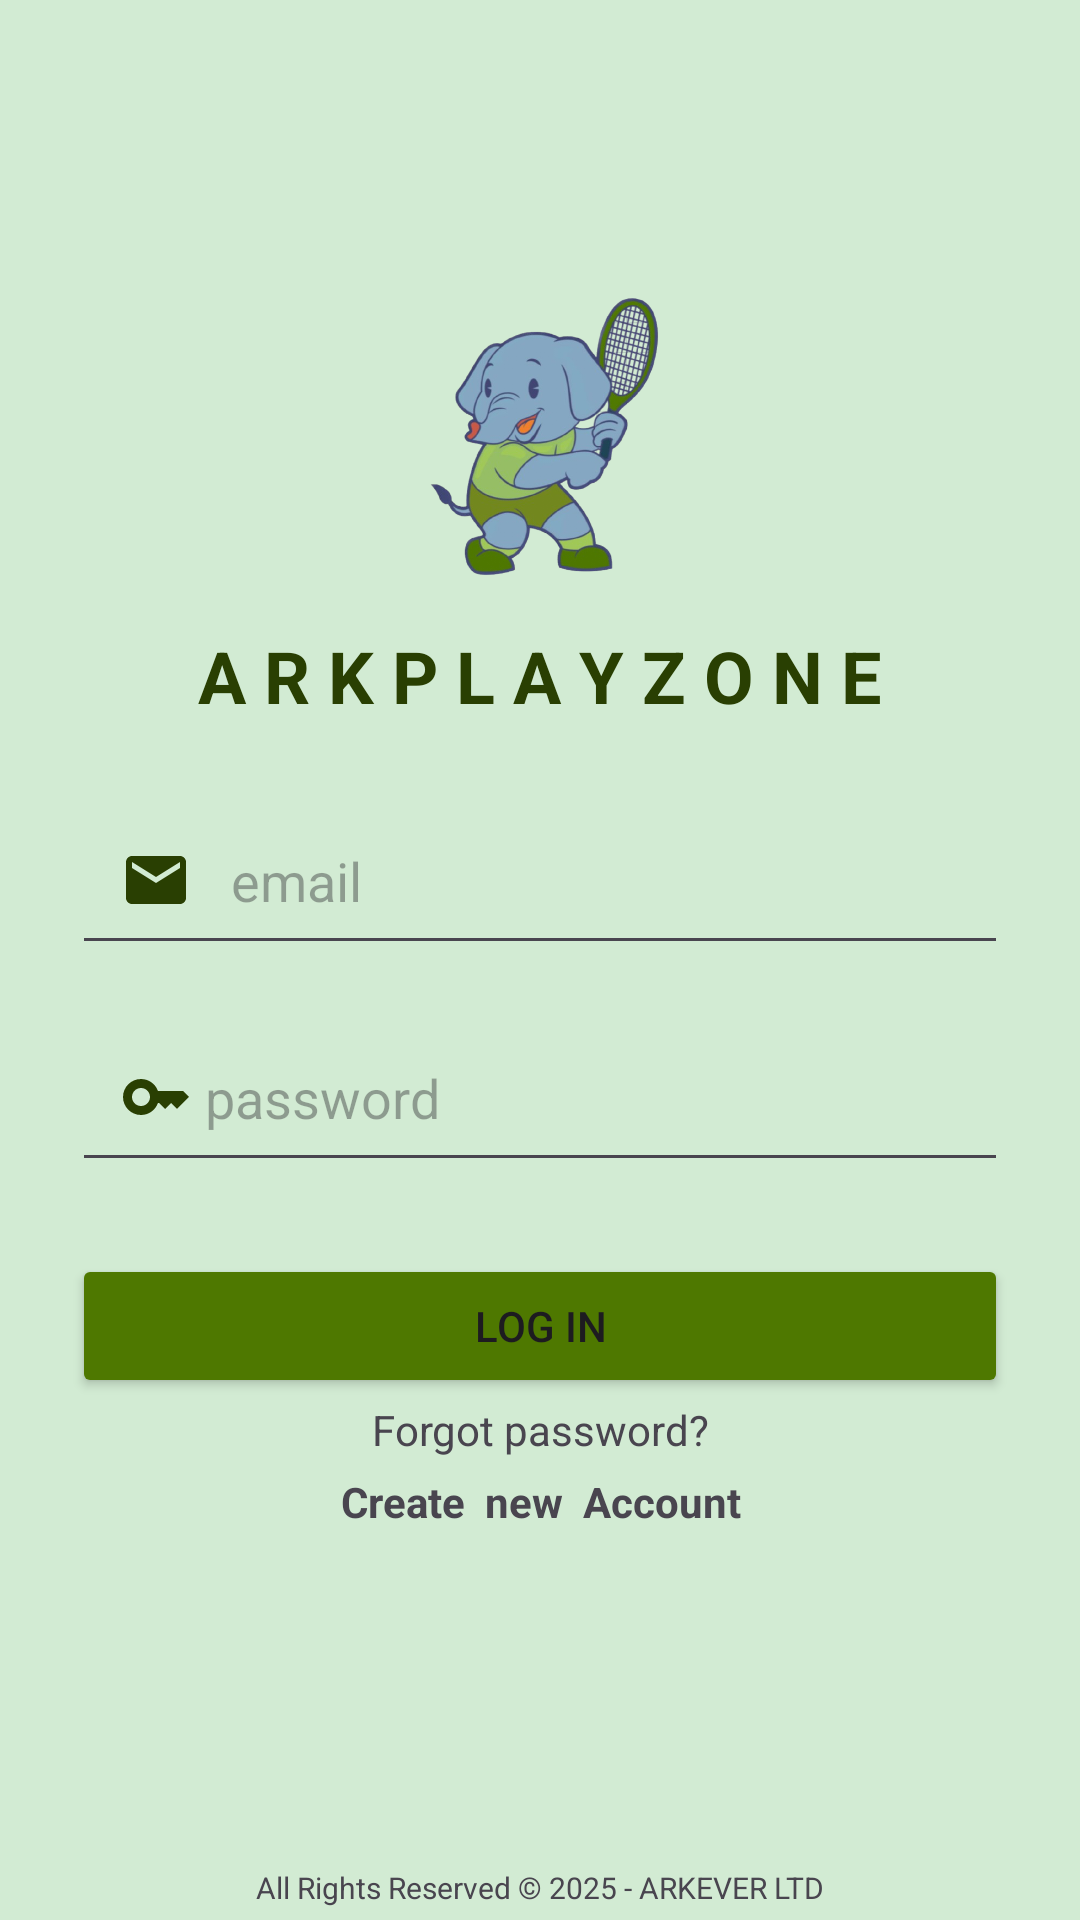

Reconstruct the res/layout file that produces this screen, plus the resources it refers to.
<!-- AndroidManifest.xml: application theme Theme.IndoorPlayGround -->
<!-- res/layout/activity_main.xml -->
<?xml version="1.0" encoding="utf-8"?>
<androidx.constraintlayout.widget.ConstraintLayout xmlns:android="http://schemas.android.com/apk/res/android"
    xmlns:app="http://schemas.android.com/apk/res-auto"
    xmlns:tools="http://schemas.android.com/tools"
    android:id="@+id/main"
    android:layout_width="match_parent"
    android:layout_height="match_parent"
    android:background="#D2EBD3"
    tools:context=".view.MainActivity">

    <ImageView
        android:id="@+id/imageView"
        android:layout_width="0dp"
        android:layout_height="0dp"
        android:layout_margin="90dp"
        app:layout_constraintWidth_percent="0.4"
        app:layout_constraintDimensionRatio="H,151:108"
        app:layout_constraintTop_toTopOf="parent"
        app:layout_constraintStart_toStartOf="parent"
        app:layout_constraintEnd_toEndOf="@id/lin1"
        app:srcCompat="@drawable/doc2_removebg_preview" />

    <TextView
        android:id="@+id/name"
        android:layout_width="0dp"
        android:layout_height="wrap_content"
        android:text="A R K P L A Y Z O N E"
        android:textColor="#293F02"
        android:textSize="24sp"
        android:textStyle="bold"
        android:gravity="center"
        app:layout_constraintTop_toBottomOf="@id/imageView"
        app:layout_constraintStart_toStartOf="parent"
        app:layout_constraintEnd_toEndOf="parent"
        android:layout_marginTop="16dp" />

    <EditText
        android:id="@+id/editTextText"
        android:layout_width="0dp"
        android:layout_height="wrap_content"
        android:hint="   email"
        android:inputType="textEmailAddress"
        android:padding="16dp"
        app:layout_constraintTop_toBottomOf="@id/name"
        app:layout_constraintStart_toStartOf="parent"
        app:layout_constraintEnd_toEndOf="parent"
        android:layout_marginHorizontal="24dp"
        android:layout_marginTop="24dp"
        android:drawableLeft="@drawable/baseline_email_24"/>

    <EditText
        android:id="@+id/editTextTextPassword"
        android:layout_width="0dp"
        android:layout_height="wrap_content"
        android:hint=" password"
        android:inputType="textPassword"
        android:padding="16dp"
        app:layout_constraintTop_toBottomOf="@id/editTextText"
        app:layout_constraintStart_toStartOf="parent"
        app:layout_constraintEnd_toEndOf="parent"
        android:layout_marginHorizontal="24dp"
        android:layout_marginTop="16dp"
        android:drawableLeft="@drawable/baseline_key_24"/>


    <Button
        android:id="@+id/button"
        android:layout_width="0dp"
        android:layout_height="wrap_content"
        android:text="Log in"
        android:backgroundTint="#4E7800"
        app:layout_constraintTop_toBottomOf="@id/editTextTextPassword"
        app:layout_constraintStart_toStartOf="parent"
        app:layout_constraintEnd_toEndOf="parent"
        android:layout_marginHorizontal="24dp"
        android:layout_marginTop="24dp" />

    <TextView
        android:id="@+id/fotter"
        android:layout_width="0dp"
        android:layout_height="wrap_content"
        android:layout_marginBottom="4dp"
        android:gravity="center"
        android:text="All Rights Reserved © 2025 - ARKEVER LTD"
        android:textSize="10sp"
        app:layout_constraintBottom_toBottomOf="parent"
        app:layout_constraintEnd_toEndOf="parent"
        app:layout_constraintHorizontal_bias="0.0"
        app:layout_constraintStart_toStartOf="parent" />

    <LinearLayout
        android:id="@+id/lin1"
        android:layout_width="match_parent"
        android:layout_height="wrap_content"
        android:layout_marginTop="1dp"
        android:orientation="vertical"
        android:gravity="center"
        app:layout_constraintStart_toStartOf="parent"
        app:layout_constraintTop_toBottomOf="@+id/button">


        <TextView
            android:id="@+id/errorMessage"
            android:layout_width="match_parent"
            android:layout_height="wrap_content"
            android:textColor="#FF0000"
            android:text=" "
            android:gravity="center"
            android:paddingBottom="5dp"
            android:visibility="gone"
            />
        <TextView
            android:id="@+id/forgotpass"
            android:layout_width="match_parent"
            android:layout_height="wrap_content"
            android:gravity="center"
            android:text="Forgot password?"
            android:paddingBottom="5dp"
            />

        <TextView
            android:id="@+id/creatacc"
            android:layout_width="match_parent"
            android:layout_height="wrap_content"
            android:gravity="center"
            android:text="Create  new  Account"
            android:paddingBottom="5dp"
            android:textStyle="bold"/>

    </LinearLayout>

</androidx.constraintlayout.widget.ConstraintLayout>
<!-- resources referenced by this layout -->
<resources>
  <!-- drawable baseline_email_24 (drawable) -->
  <vector xmlns:android="http://schemas.android.com/apk/res/android" android:height="24dp" android:tint="#293F02" android:viewportHeight="24" android:viewportWidth="24" android:width="24dp">
        
      <path android:fillColor="@android:color/white" android:pathData="M20,4L4,4c-1.1,0 -1.99,0.9 -1.99,2L2,18c0,1.1 0.9,2 2,2h16c1.1,0 2,-0.9 2,-2L22,6c0,-1.1 -0.9,-2 -2,-2zM20,8l-8,5 -8,-5L4,6l8,5 8,-5v2z"/>
      
  </vector>
  <!-- drawable baseline_key_24 (drawable) -->
  <vector xmlns:android="http://schemas.android.com/apk/res/android" android:height="24dp" android:tint="#293F02" android:viewportHeight="24" android:viewportWidth="24" android:width="24dp">
        
      <path android:fillColor="@android:color/white" android:pathData="M21,10h-8.35C11.83,7.67 9.61,6 7,6c-3.31,0 -6,2.69 -6,6s2.69,6 6,6c2.61,0 4.83,-1.67 5.65,-4H13l2,2l2,-2l2,2l4,-4.04L21,10zM7,15c-1.65,0 -3,-1.35 -3,-3c0,-1.65 1.35,-3 3,-3s3,1.35 3,3C10,13.65 8.65,15 7,15z"/>
      
  </vector>
  <!-- drawable doc2_removebg_preview: png bitmap (drawable, 287243 bytes) -->
  <style name="Theme.IndoorPlayGround" parent="Base.Theme.IndoorPlayGround" />
  <style name="Base.Theme.IndoorPlayGround" parent="Theme.Material3.DayNight.NoActionBar">
          
          
      </style>
</resources>
